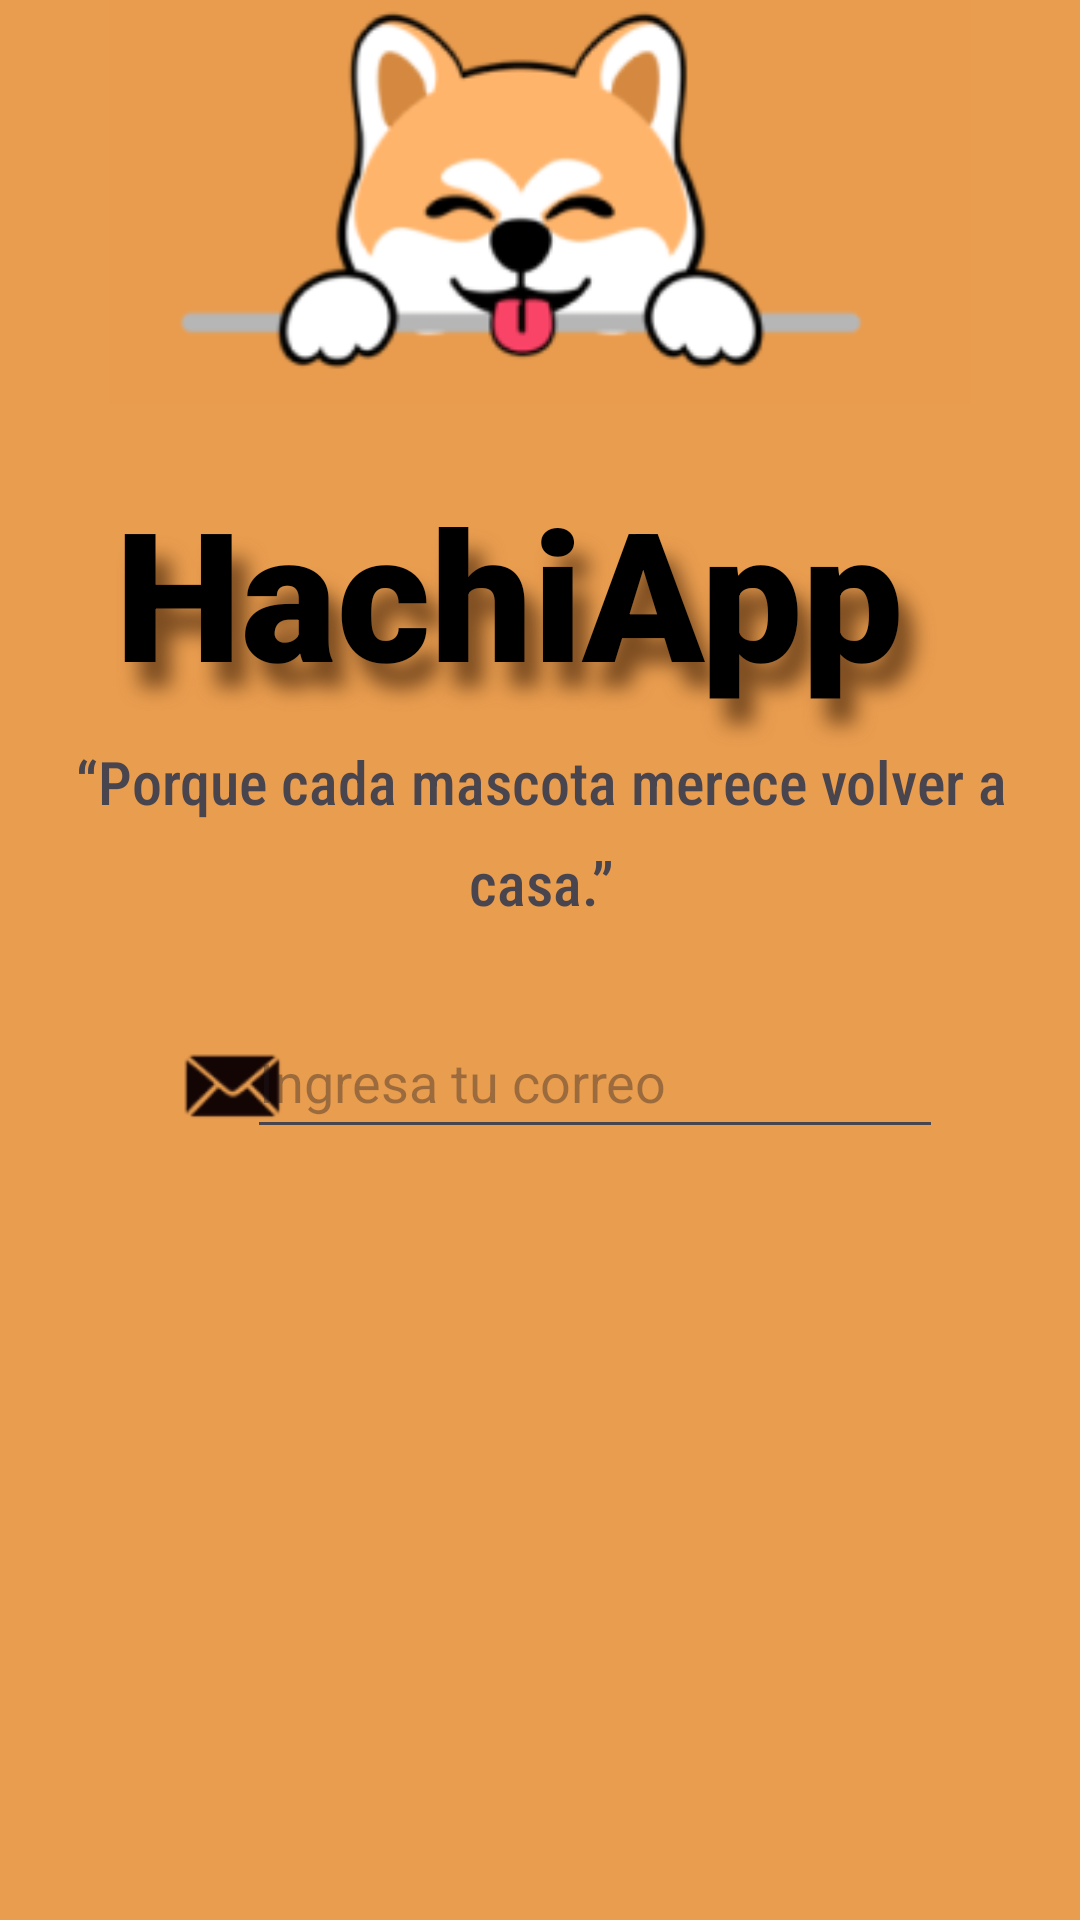

This screen was rendered from an Android layout file. Write that file and the resources it references.
<!-- AndroidManifest.xml: application theme Theme.HachiApp -->
<!-- res/layout/activity_main.xml -->
<?xml version="1.0" encoding="utf-8"?>
<androidx.constraintlayout.widget.ConstraintLayout
    xmlns:android="http://schemas.android.com/apk/res/android"
    xmlns:app="http://schemas.android.com/apk/res-auto"
    xmlns:tools="http://schemas.android.com/tools"
    android:id="@+id/main"
    android:layout_width="match_parent"
    android:layout_height="match_parent"
    android:background="#E99D4F"
    tools:context=".MainActivity">

    <ImageView
        android:id="@+id/imageView"
        android:layout_width="wrap_content"
        android:layout_height="wrap_content"
        android:layout_marginStart="62dp"
        android:layout_marginTop="38dp"
        android:layout_marginEnd="62dp"
        android:layout_marginBottom="551dp"
        android:contentDescription="@string/logo_hachiapp"
        app:layout_constraintBottom_toBottomOf="parent"
        app:layout_constraintEnd_toEndOf="parent"
        app:layout_constraintStart_toStartOf="parent"
        app:layout_constraintTop_toTopOf="parent"
        app:srcCompat="@drawable/captura_de_pantalla_2026_05_11_183325" />

    <TextView
        android:id="@+id/textView"
        android:layout_width="283dp"
        android:layout_height="93dp"
        android:fontFamily="sans-serif-black"
        android:shadowColor="#7A4B20"
        android:shadowDx="15"
        android:shadowDy="25"
        android:shadowRadius="17"
        android:text="@string/app_name"
        android:textColor="#000000"
        android:textSize="60sp"
        android:textStyle="bold"
        app:layout_constraintBottom_toBottomOf="parent"
        app:layout_constraintEnd_toEndOf="parent"
        app:layout_constraintHorizontal_bias="0.496"
        app:layout_constraintStart_toStartOf="parent"
        app:layout_constraintTop_toTopOf="parent"
        app:layout_constraintVertical_bias="0.287" />

    <TextView
        android:id="@+id/textView2"
        android:layout_width="339dp"
        android:layout_height="68dp"
        android:layout_marginStart="174dp"
        android:layout_marginEnd="179dp"
        android:fontFamily="sans-serif-condensed-medium"
        android:lineSpacingExtra="10sp"
        android:text="@string/eslogan"
        android:textAlignment="center"
        android:textSize="20sp"
        app:layout_constraintBottom_toBottomOf="parent"
        app:layout_constraintEnd_toEndOf="parent"
        app:layout_constraintHorizontal_bias="0.491"
        app:layout_constraintStart_toStartOf="parent"
        app:layout_constraintTop_toTopOf="parent"
        app:layout_constraintVertical_bias="0.432" />

    <ImageView
        android:id="@+id/imageView2"
        android:layout_width="50dp"
        android:layout_height="41dp"
        android:contentDescription="@string/icono_correo"
        app:layout_constraintBottom_toBottomOf="parent"
        app:layout_constraintEnd_toEndOf="parent"
        app:layout_constraintHorizontal_bias="0.171"
        app:layout_constraintStart_toStartOf="parent"
        app:layout_constraintTop_toTopOf="parent"
        app:layout_constraintVertical_bias="0.571"
        app:srcCompat="@android:drawable/sym_action_email"
        app:tint="#140505" />

    <EditText
        android:id="@+id/TextEmail"
        android:layout_width="232dp"
        android:layout_height="48dp"
        android:autofillHints="emailAddress"
        android:ems="10"
        android:hint="@string/hint_correo"
        android:inputType="textEmailAddress"
        app:layout_constraintBottom_toBottomOf="parent"
        app:layout_constraintEnd_toEndOf="parent"
        app:layout_constraintHorizontal_bias="0.642"
        app:layout_constraintStart_toStartOf="parent"
        app:layout_constraintTop_toTopOf="parent"
        app:layout_constraintVertical_bias="0.566" />

</androidx.constraintlayout.widget.ConstraintLayout>
<!-- resources referenced by this layout -->
<resources>
  <!-- drawable captura_de_pantalla_2026_05_11_183325: png bitmap (drawable, 16624 bytes) -->
  <string name="app_name">HachiApp</string>
  <string name="eslogan">“Porque cada mascota merece volver a casa.”</string>
  <string name="hint_correo">Ingresa tu correo</string>
  <string name="icono_correo">Icono de correo electrónico</string>
  <string name="logo_hachiapp">Logo de HachiApp</string>
  <style name="Theme.HachiApp" parent="Base.Theme.HachiApp" />
  <style name="Base.Theme.HachiApp" parent="Theme.Material3.DayNight.NoActionBar">
          
          
      </style>
</resources>
